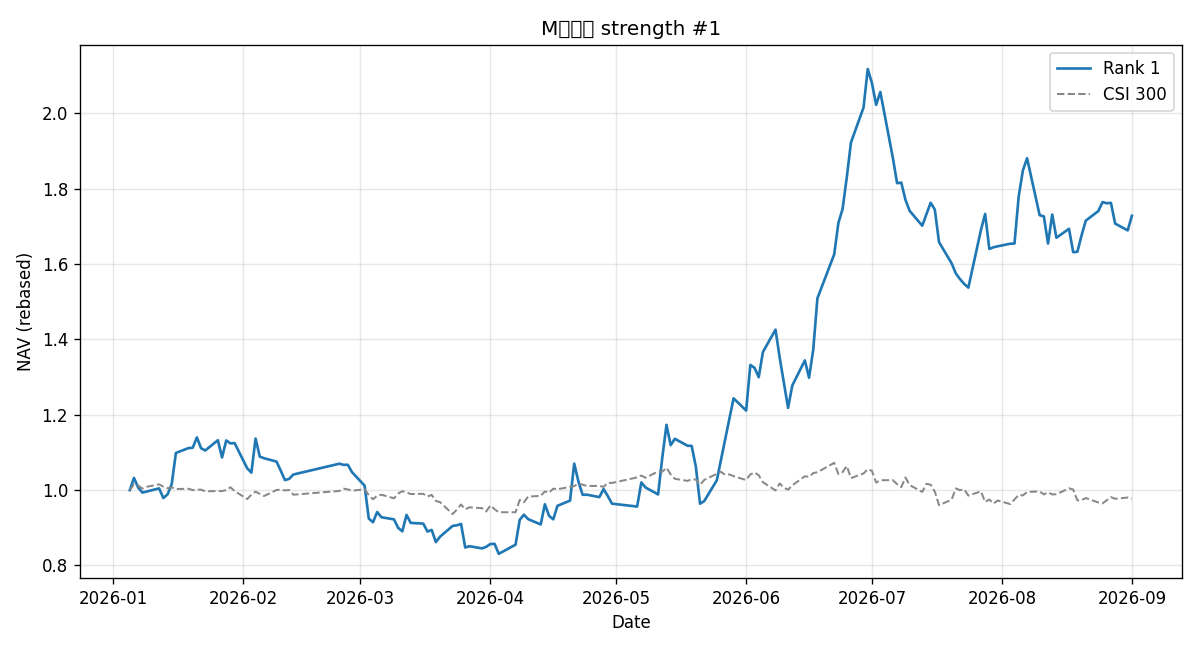

Values plotted in this chart, from the file beside it:
date, track, equity, cash, holding, holding_name, shares, target, target_name, target_strength, action, reason, switched, rebalance, day_return
2026-01-05, 1, 99970, 610.2, 600667, 太极实业, 12000, 600667, 太极实业, 96, entry, , False, True, 0.0
2026-01-06, 1, 103217, 107.1, 000056, *ST皇庭, 49100, 000056, *ST皇庭, 100, switch, , True, True, 0.03248
2026-01-07, 1, 100651, 166.4, 600985, 淮北矿业, 8700, 600985, 淮北矿业, 100, switch, , True, True, -0.02486
2026-01-08, 1, 99324, 882.5, 603231, 索宝蛋白, 5400, 603231, 索宝蛋白, 70, switch, , True, True, -0.01318
2026-01-09, 1, 99594, 109.6, 000056, *ST皇庭, 47600, 000056, *ST皇庭, 65, switch, , True, True, 0.002709
2026-01-12, 1, 100435, 634.3, 600667, 太极实业, 11700, 600667, 太极实业, 63, switch, , True, True, 0.008451
2026-01-13, 1, 97871, 33.05, 603231, 索宝蛋白, 5300, 603231, 索宝蛋白, 79, switch, , True, True, -0.02553
2026-01-14, 1, 98825, 33.05, 603231, 索宝蛋白, 5300, 603231, 索宝蛋白, 64, hold, 目标未变, False, True, 0.009748
2026-01-15, 1, 101575, 331.4, 600667, 太极实业, 11800, 600667, 太极实业, 100, switch, , True, True, 0.02783
2026-01-16, 1, 109835, 331.4, 600667, 太极实业, 11800, 600667, 太极实业, 100, hold, 目标未变, False, True, 0.08132
2026-01-19, 1, 111129, 249.3, 600985, 淮北矿业, 9900, 600985, 淮北矿业, 92, switch, , True, True, 0.01178
2026-01-20, 1, 111205, 575.3, 600667, 太极实业, 11500, 600667, 太极实业, 100, switch, , True, True, 0.0006834
2026-01-21, 1, 113965, 575.3, 600667, 太极实业, 11500, 603257, 中国瑞林, 100, hold_fail, 涨停/跌停/停牌，继续持有, False, True, 0.02482
2026-01-22, 1, 111084, 1010, 600985, 淮北矿业, 9400, 600985, 淮北矿业, 100, switch, , True, True, -0.02528
2026-01-23, 1, 110493, 775.2, 603257, 中国瑞林, 1700, 603257, 中国瑞林, 75, switch, , True, True, -0.005317
2026-01-26, 1, 113213, 775.2, 603257, 中国瑞林, 1700, 603257, 中国瑞林, 100, hold, 目标未变, False, True, 0.02462
2026-01-27, 1, 108640, 510.4, 600667, 太极实业, 11000, 600667, 太极实业, 100, switch, , True, True, -0.04039
2026-01-28, 1, 113150, 510.4, 600667, 太极实业, 11000, 600667, 太极实业, 100, hold, 目标未变, False, True, 0.04151
2026-01-29, 1, 112367, 1037, 600985, 淮北矿业, 9000, 600985, 淮北矿业, 40, switch, , True, True, -0.00692
2026-01-30, 1, 112457, 1037, 600985, 淮北矿业, 9000, 600667, 太极实业, 100, hold_fail, 涨停/跌停/停牌，继续持有, False, True, 0.0008009
2026-02-02, 1, 105772, 1712, 603231, 索宝蛋白, 5500, 603231, 索宝蛋白, 56, switch, , True, True, -0.05945
2026-02-03, 1, 104614, 735.7, 600985, 淮北矿业, 8700, 600985, 淮北矿业, 80, switch, , True, True, -0.01095
2026-02-04, 1, 113662, 735.7, 600985, 淮北矿业, 8700, 600985, 淮北矿业, 100, hold, 目标未变, False, True, 0.08649
2026-02-05, 1, 108877, 735.7, 600985, 淮北矿业, 8700, 000056, *ST皇庭, 100, hold_fail, 涨停/跌停/停牌，继续持有, False, True, -0.0421
2026-02-06, 1, 108442, 735.7, 600985, 淮北矿业, 8700, 000056, *ST皇庭, 100, hold_fail, 涨停/跌停/停牌，继续持有, False, True, -0.003995
2026-02-09, 1, 107541, 66.91, 600667, 太极实业, 10900, 600667, 太极实业, 100, switch, , True, True, -0.008307
2026-02-10, 1, 105143, 66.91, 600667, 太极实业, 10900, 000056, *ST皇庭, 100, hold_fail, 涨停/跌停/停牌，继续持有, False, True, -0.0223
2026-02-11, 1, 102634, 5122, 603257, 中国瑞林, 1700, 603257, 中国瑞林, 49, switch, , True, True, -0.02387
2026-02-12, 1, 102949, 659.5, 600667, 太极实业, 10600, 600667, 太极实业, 95, switch, , True, True, 0.003079
2026-02-13, 1, 104108, 1148, 600985, 淮北矿业, 8000, 600985, 淮北矿业, 100, switch, , True, True, 0.01125
2026-02-24, 1, 106988, 1148, 600985, 淮北矿业, 8000, 600667, 太极实业, 100, hold_fail, 涨停/跌停/停牌，继续持有, False, True, 0.02766
2026-02-25, 1, 106668, 1148, 600985, 淮北矿业, 8000, 000056, *ST皇庭, 100, hold_fail, 涨停/跌停/停牌，继续持有, False, True, -0.002991
2026-02-26, 1, 106711, 773.4, 600667, 太极实业, 9400, 600667, 太极实业, 100, switch, , True, True, 0.0004095
2026-02-27, 1, 104737, 773.4, 600667, 太极实业, 9400, 603257, 中国瑞林, 100, hold_fail, 涨停/跌停/停牌，继续持有, False, True, -0.0185
2026-03-02, 1, 101165, 773.4, 600667, 太极实业, 9400, 603257, 中国瑞林, 100, hold_fail, 涨停/跌停/停牌，继续持有, False, True, -0.0341
2026-03-03, 1, 92416, 565.5, 603231, 索宝蛋白, 5100, 603231, 索宝蛋白, 41, switch, , True, True, -0.08648
2026-03-04, 1, 91449, 189.3, 000056, *ST皇庭, 46800, 000056, *ST皇庭, 91, switch, , True, True, -0.01047
2026-03-05, 1, 94154, 423.9, 600667, 太极实业, 9100, 600667, 太极实业, 100, switch, , True, True, 0.02958
2026-03-06, 1, 92778, 264.2, 603231, 索宝蛋白, 5100, 603231, 索宝蛋白, 59, switch, , True, True, -0.01461
2026-03-09, 1, 92218, 428, 600985, 淮北矿业, 6700, 600985, 淮北矿业, 100, switch, , True, True, -0.006038
2026-03-10, 1, 89975, 179.4, 600667, 太极实业, 8400, 600667, 太极实业, 100, switch, , True, True, -0.02432
2026-03-11, 1, 89038, 507.6, 600985, 淮北矿业, 6500, 600985, 淮北矿业, 55, switch, , True, True, -0.01042
2026-03-12, 1, 93393, 507.6, 600985, 淮北矿业, 6500, 600985, 淮北矿业, 100, hold, 目标未变, False, True, 0.04891
2026-03-13, 1, 91278, 1363, 603231, 索宝蛋白, 4900, 603231, 索宝蛋白, 52, switch, , True, True, -0.02264
2026-03-16, 1, 91082, 1363, 603231, 索宝蛋白, 4900, 600667, 太极实业, 100, hold_fail, 涨停/跌停/停牌，继续持有, False, True, -0.002147
2026-03-17, 1, 88976, 1044, 600667, 太极实业, 7600, 600667, 太极实业, 100, switch, , True, True, -0.02312
2026-03-18, 1, 89411, 10.84, 000056, *ST皇庭, 44700, 000056, *ST皇庭, 62, switch, , True, True, 0.004882
2026-03-19, 1, 86187, 127, 600985, 淮北矿业, 6500, 600985, 淮北矿业, 47, switch, , True, True, -0.03606
2026-03-20, 1, 87617, 127, 600985, 淮北矿业, 6500, 600985, 淮北矿业, 81, hold, 目标未变, False, True, 0.01659
2026-03-23, 1, 90477, 127, 600985, 淮北矿业, 6500, 600985, 淮北矿业, 100, hold, 目标未变, False, True, 0.03264
2026-03-24, 1, 90637, 103.4, 000056, *ST皇庭, 47400, 000056, *ST皇庭, 100, switch, , True, True, 0.001772
2026-03-25, 1, 91011, 9.25, 600667, 太极实业, 8700, 600667, 太极实业, 64, switch, , True, True, 0.004125
2026-03-26, 1, 84741, 128, 000056, *ST皇庭, 44300, 000056, *ST皇庭, 63, switch, , True, True, -0.0689
2026-03-27, 1, 85091, 2726, 603257, 中国瑞林, 1500, 603257, 中国瑞林, 73, switch, , True, True, 0.004133
2026-03-30, 1, 84505, 105.4, 000056, *ST皇庭, 42200, 000056, *ST皇庭, 100, switch, , True, True, -0.006884
2026-03-31, 1, 84927, 105.4, 000056, *ST皇庭, 42200, 000056, *ST皇庭, 81, hold, 目标未变, False, True, 0.004994
2026-04-01, 1, 85677, 123.2, 600985, 淮北矿业, 6300, 600985, 淮北矿业, 65, switch, , True, True, 0.008829
2026-04-02, 1, 85709, 159, 603231, 索宝蛋白, 5000, 603231, 索宝蛋白, 60, switch, , True, True, 0.000371
2026-04-03, 1, 83068, 229.8, 600667, 太极实业, 9700, 600667, 太极实业, 34, switch, , True, True, -0.03082
2026-04-07, 1, 85493, 229.8, 600667, 太极实业, 9700, 600667, 太极实业, 92, hold, 目标未变, False, True, 0.02919
... 101 more rows
